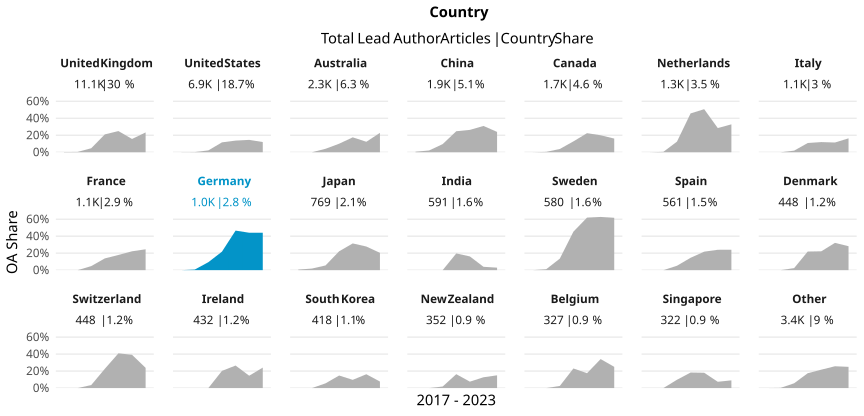

The file beside this chart, header and first rows:
country_name_fct, cr_year, articles, cc_total, prop
United Kingdom, '17, 1577, 4, 0.002536
United Kingdom, '18, 1555, 6, 0.003859
United Kingdom, '19, 1969, 93, 0.04723
United Kingdom, '20, 1893, 398, 0.2102
United Kingdom, '21, 1579, 394, 0.2495
United Kingdom, '22, 1885, 295, 0.1565
United Kingdom, '23, 668, 156, 0.2335
United States, '17, 1111, 1, 9.000900090009e-4
United States, '18, 987, 2, 0.002026
United States, '19, 1050, 23, 0.0219
United States, '20, 1261, 147, 0.1166
United States, '21, 1123, 154, 0.1371
United States, '22, 926, 135, 0.1458
United States, '23, 483, 58, 0.1201
Australia, '17, 450, 0, 0
Australia, '18, 405, 0, 0
Australia, '19, 417, 17, 0.04077
Australia, '20, 378, 38, 0.1005
Australia, '21, 279, 49, 0.1756
Australia, '22, 235, 29, 0.1234
Australia, '23, 162, 37, 0.2284
China, '17, 162, 1, 0.006173
China, '18, 240, 5, 0.02083
China, '19, 302, 29, 0.09603
China, '20, 416, 103, 0.2476
China, '21, 315, 83, 0.2635
China, '22, 284, 88, 0.3099
China, '23, 167, 40, 0.2395
Canada, '17, 353, 0, 0
Canada, '18, 225, 1, 0.004444
Canada, '19, 260, 10, 0.03846
Canada, '20, 281, 36, 0.1281
Canada, '21, 227, 51, 0.2247
Canada, '22, 240, 48, 0.2
Canada, '23, 118, 19, 0.161
Netherlands, '17, 243, 0, 0
Netherlands, '18, 212, 1, 0.004717
Netherlands, '19, 216, 27, 0.125
Netherlands, '20, 188, 86, 0.4574
Netherlands, '21, 205, 104, 0.5073
Netherlands, '22, 179, 51, 0.2849
Netherlands, '23, 73, 24, 0.3288
Italy, '17, 138, 0, 0
Italy, '18, 153, 0, 0
Italy, '19, 159, 3, 0.01887
Italy, '20, 294, 32, 0.1088
Italy, '21, 167, 20, 0.1198
Italy, '22, 157, 18, 0.1146
Italy, '23, 61, 10, 0.1639
France, '17, 165, 0, 0
France, '18, 170, 0, 0
France, '19, 168, 8, 0.04762
France, '20, 224, 31, 0.1384
France, '21, 162, 29, 0.179
France, '22, 117, 26, 0.2222
France, '23, 61, 15, 0.2459
Germany, '17, 160, 0, 0
Germany, '18, 141, 1, 0.007092
Germany, '19, 149, 14, 0.09396
Germany, '20, 179, 39, 0.2179
... 87 more rows
